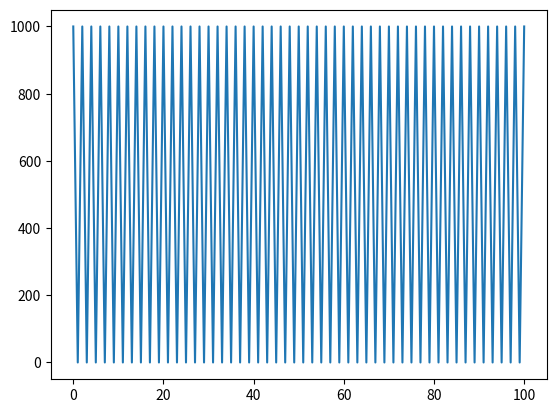

Generate this figure with matplotlib:

V = [1000] 
start = 1000 
A = 10000
f = 1
current = 1000 
prev_output = current 
feedback = 1
for i in range(100): 
    expected_output = A*(current - f*V[i])
    V.append(expected_output/A) 



import matplotlib.pyplot as plt
plt.plot(V)
plt.savefig("i love eecs16a.png")